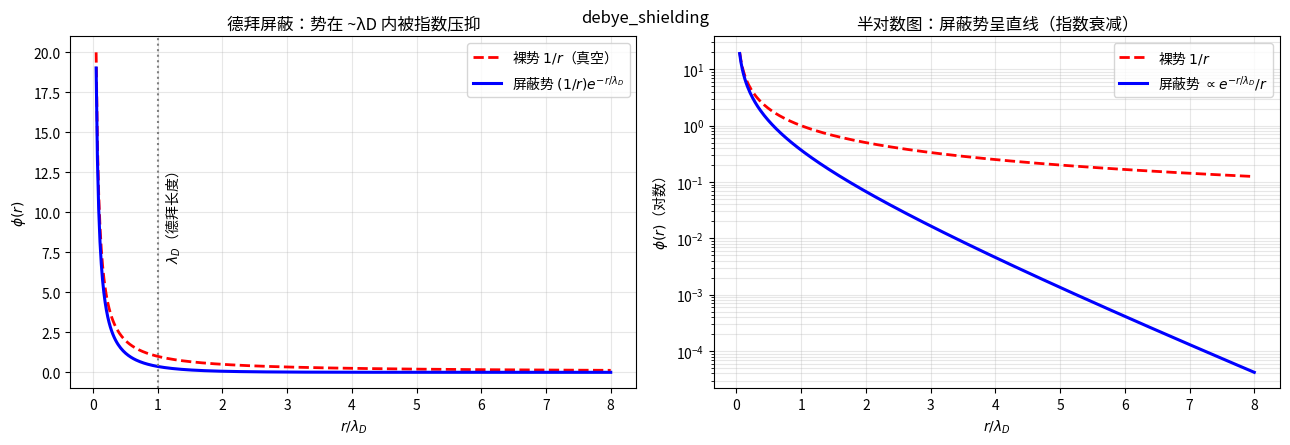

Generate this figure with matplotlib:
"""德拜屏蔽（Debye shielding）。

等离子体中电子在外来电荷周围形成屏蔽云，使电势按
  phi(r) = (Q / 4*pi*eps0*r) * exp(-r / lambda_D)
指数衰减（而非真空的 1/r）。德拜长度 lambda_D = sqrt(eps0 kT / (n e^2))
是屏蔽的空间尺度，也是等离子体最根本的集体效应之一。
（这里用归一化单位 Q/4*pi*eps0 = 1，lambda_D = 1。）
"""
import numpy as np
import matplotlib.pyplot as plt

lambda_D = 1.0
r = np.linspace(0.05, 8, 400)

phi_bare = 1.0 / r                       # 真空库仑势
phi_shielded = (1.0 / r) * np.exp(-r / lambda_D)   # 屏蔽势

fig, axes = plt.subplots(1, 2, figsize=(13, 4.5))

# 左：势能曲线对比
axes[0].plot(r, phi_bare, 'r--', linewidth=2, label=r'裸势 $1/r$（真空）')
axes[0].plot(r, phi_shielded, 'b-', linewidth=2.2,
             label=r'屏蔽势 $(1/r)e^{-r/\lambda_D}$')
axes[0].axvline(lambda_D, color='gray', linestyle=':', linewidth=1.5)
axes[0].text(lambda_D + 0.1, axes[0].get_ylim()[1] * 0.6,
             r'$\lambda_D$（德拜长度）', rotation=90, va='top')
axes[0].set_xlabel('$r / \\lambda_D$')
axes[0].set_ylabel(r'$\phi(r)$')
axes[0].set_title('德拜屏蔽：势在 ~λD 内被指数压抑')
axes[0].legend()
axes[0].grid(True, alpha=0.3)

# 右：对数纵轴，清楚看到指数衰减
axes[1].semilogy(r, phi_bare, 'r--', linewidth=2, label='裸势 $1/r$')
axes[1].semilogy(r, phi_shielded, 'b-', linewidth=2.2,
                 label=r'屏蔽势 $\propto e^{-r/\lambda_D}/r$')
axes[1].set_xlabel('$r / \\lambda_D$')
axes[1].set_ylabel(r'$\phi(r)$（对数）')
axes[1].set_title('半对数图：屏蔽势呈直线（指数衰减）')
axes[1].legend()
axes[1].grid(True, alpha=0.3, which='both')

plt.tight_layout()
plt.suptitle('debye_shielding')
plt.show()
print("01_debye_shielding.py done")
